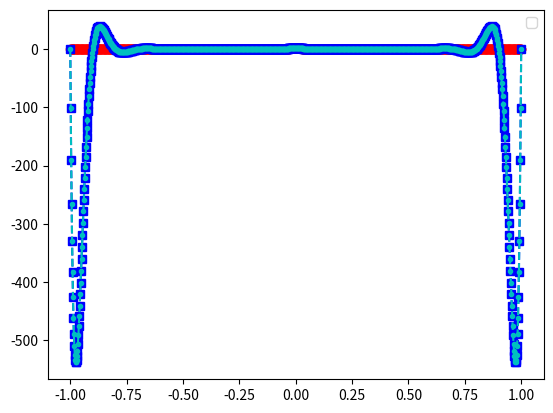
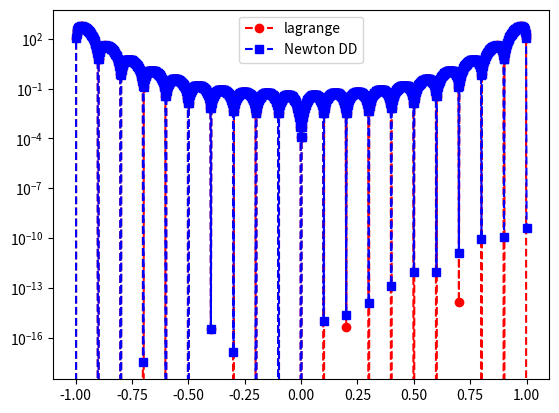

Write Python code to recreate these figures, in order.
import numpy as np
import numpy.linalg as la
import matplotlib.pyplot as plt

def driver():


    f = lambda x: 1/(1+(10*x)**2)

    N=20
    ''' interval'''
    a = -1
    b = 1

   
    ''' create equispaced interpolation nodes'''
    xint = np.linspace(a,b,N+1)
    
    ''' create interpolation data'''
    yint = f(xint)
    
    ''' create points for evaluating the Lagrange interpolating polynomial'''
    Neval = 1000
    xeval = np.linspace(a,b,Neval+1)
    yeval_l= np.zeros(Neval+1)
    yeval_dd = np.zeros(Neval+1)
  
    '''Initialize and populate the first columns of the 
     divided difference matrix. We will pass the x vector'''
    y = np.zeros( (N+1, N+1) )
     
    for j in range(N+1):
       y[j][0]  = yint[j]

    y = dividedDiffTable(xint, y, N+1)
    ''' evaluate lagrange poly '''
    for kk in range(Neval+1):
       yeval_l[kk] = eval_lagrange(xeval[kk],xint,yint,N)
       yeval_dd[kk] = evalDDpoly(xeval[kk],xint,y,N)
          

    


    ''' create vector with exact values'''
    fex = f(xeval)
       

    plt.figure()    
    plt.plot(xeval,fex,'ro-')
    plt.plot(xeval,yeval_l,'bs--') 
    plt.plot(xeval,yeval_dd,'c.--')
    plt.legend()

    plt.figure() 
    err_l = abs(yeval_l-fex)
    err_dd = abs(yeval_dd-fex)
    plt.semilogy(xeval,err_l,'ro--',label='lagrange')
    plt.semilogy(xeval,err_dd,'bs--',label='Newton DD')
    plt.legend()
    plt.show()

def eval_lagrange(xeval,xint,yint,N):

    lj = np.ones(N+1)
    
    for count in range(N+1):
       for jj in range(N+1):
           if (jj != count):
              lj[count] = lj[count]*(xeval - xint[jj])/(xint[count]-xint[jj])

    yeval = 0.
    
    for jj in range(N+1):
       yeval = yeval + yint[jj]*lj[jj]
  
    return(yeval)
  
    


''' create divided difference matrix'''
def dividedDiffTable(x, y, n):
 
    for i in range(1, n):
        for j in range(n - i):
            y[j][i] = ((y[j][i - 1] - y[j + 1][i - 1]) /
                                     (x[j] - x[i + j]));
    return y;
    
def evalDDpoly(xval, xint,y,N):
    ''' evaluate the polynomial terms'''
    ptmp = np.zeros(N+1)
    
    ptmp[0] = 1.
    for j in range(N):
      ptmp[j+1] = ptmp[j]*(xval-xint[j])
     
    '''evaluate the divided difference polynomial'''
    yeval = 0.
    for j in range(N+1):
       yeval = yeval + y[0][j]*ptmp[j]  

    return yeval

       

driver()        
